Run: headless pygame with SDL's dummy video driver; simulated clock (each Clock.tick advances the game by its frame time, no real sleeping); random seed 0; keys injected as events and as key.get_pressed() state; no mouse input.
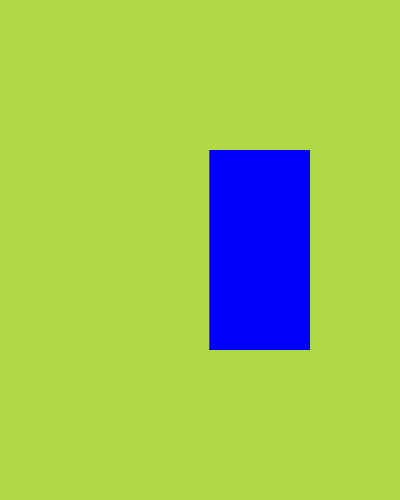
Frame 1 of 4 · flips 1–60 · no input
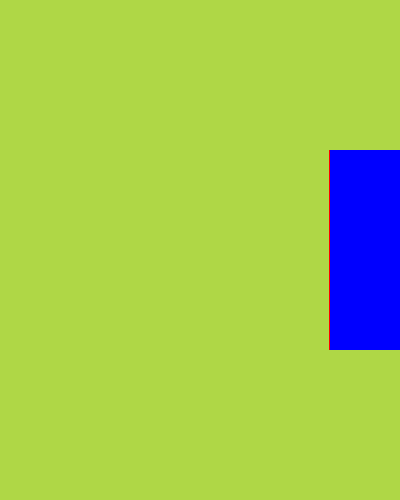
Frame 2 of 4 · flips 61–180 · tapped SPACE, RETURN · held RIGHT (→), D
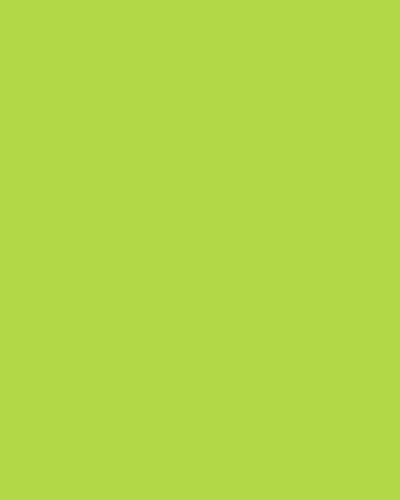
Frame 3 of 4 · flips 181–300 · held DOWN (↓), S
Frame 4 of 4 · flips 301–420 · held LEFT (←), A, UP (↑), W · screen unchanged from frame 3, image omitted

The pygame program that drew these frames:

import pygame
import sys

# initializes pygame modules
pygame.init()
# create a window
screen = pygame.display.set_mode((400, 500))

# create clock object(to vary while loop speed for different computers)
clock = pygame.time.Clock()

# test 
test_surface = pygame.Surface((100, 200))
test_surface.fill(pygame.Color("blue"))

# make a rectangle (x,y,w,h)
test_rectangle = pygame.Rect(100, 200, 100, 100)

# make a rectangle from surface (position=( x, y))
test_rectangle = test_surface.get_rect(center = (200, 250))

while True:
    # look through every possible event
    for event in pygame.event.get():
        # event type (exit)
        if event.type == pygame.QUIT:
            pygame.quit()
            sys.exit()
    
    # color the screen
    screen.fill(pygame.Color("gold"))
    # RGB tuple
    screen.fill((175, 215, 70))
    
    # draw the rect (surface, color, rectangle)
    pygame.draw.rect(screen, pygame.Color("red") , test_rectangle)
    
    #move to the right
    test_rectangle.right += 1
    
    # show the surface (x,y)
    # center is top left, so for y increase goes downward and decrease goes upward
    
    # we created a new surface, drew a rectange around it, put it in the center, and placed the surface around the rectangle
    screen.blit(test_surface,test_rectangle)
    
    #updates the display  (draws elements)
    pygame.display.update()
    
    # change tick (framerate)
    clock.tick(60)
    
''' Display surface - canvas
# surface - a layer that shows graphics (multiple) 
# text, image, empty space, sprites 

Rect - a rectangle used for drawing and placement'''
